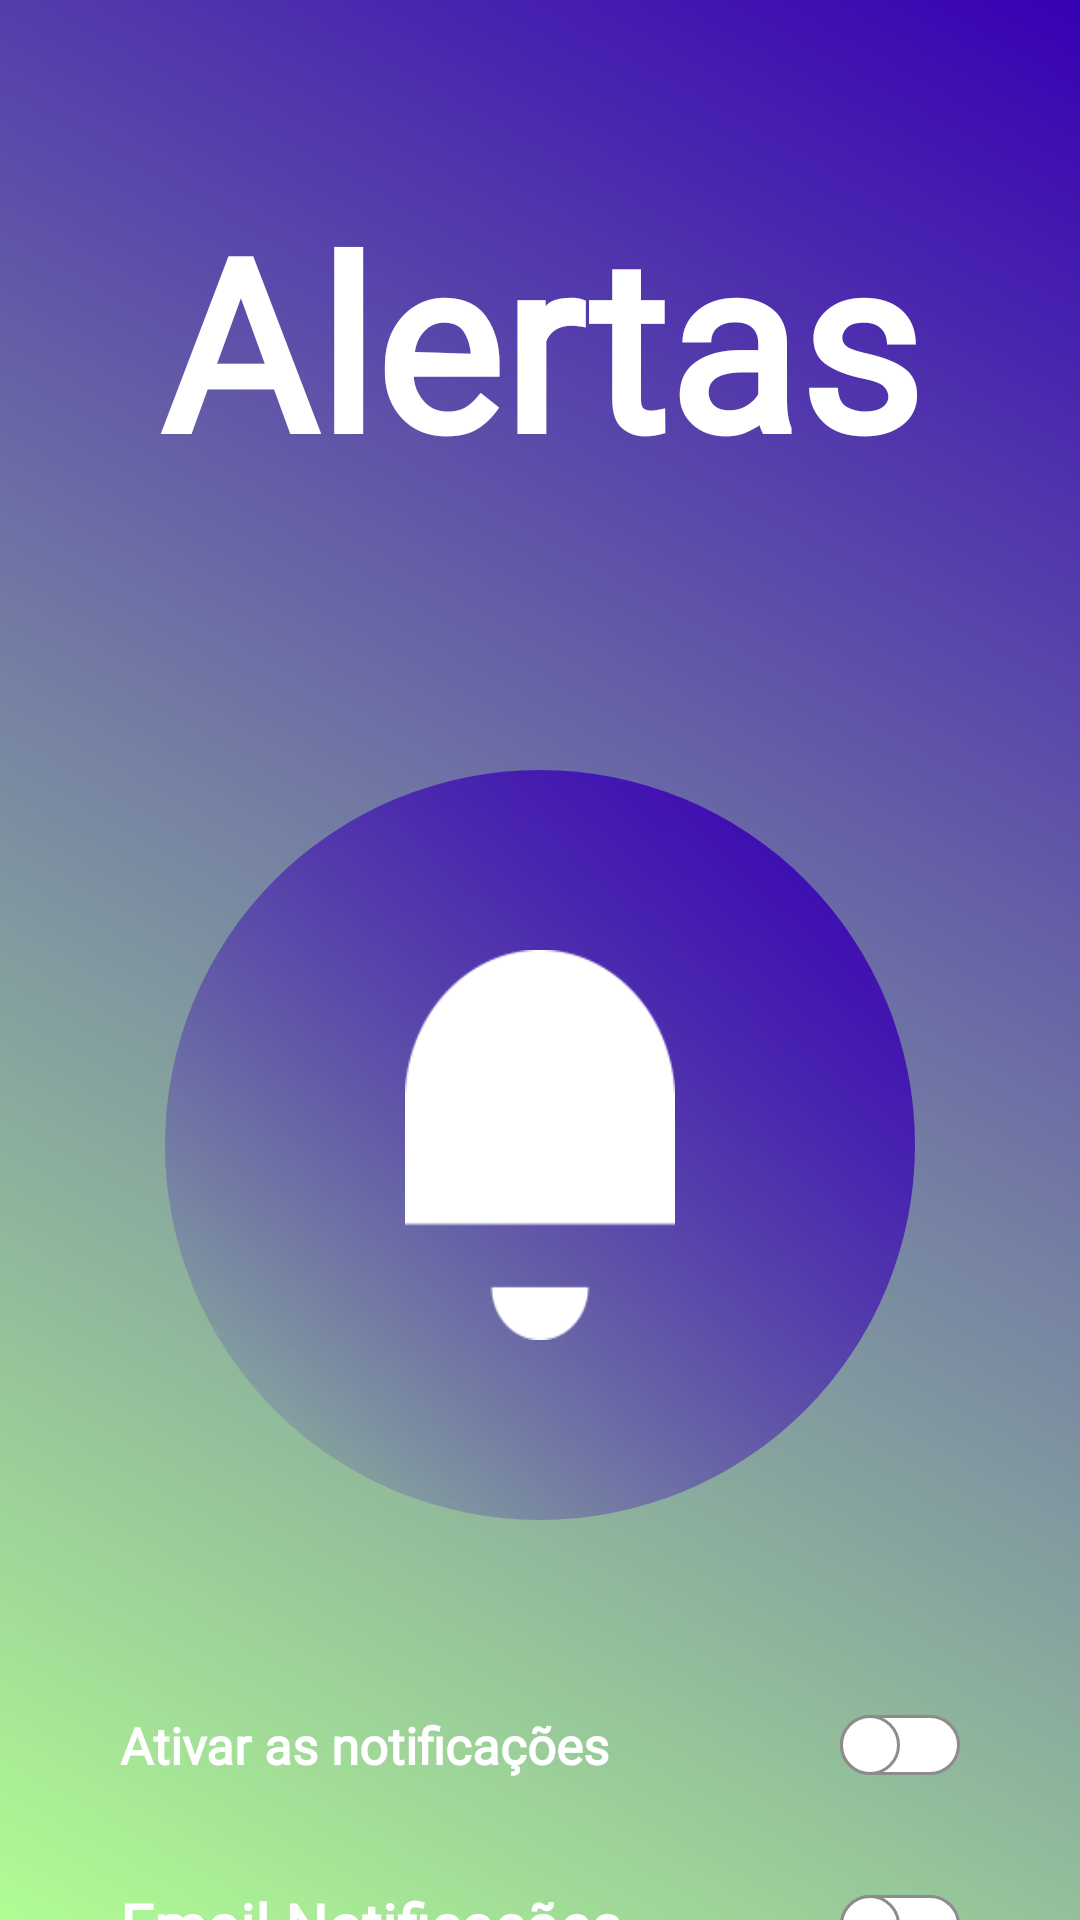

Android layout source for this screen:
<!-- AndroidManifest.xml: application theme webViewFullScreen -->
<!-- res/layout/activity_notificacao.xml -->
<?xml version="1.0" encoding="utf-8"?>
<androidx.constraintlayout.widget.ConstraintLayout xmlns:android="http://schemas.android.com/apk/res/android"
    xmlns:app="http://schemas.android.com/apk/res-auto"
    xmlns:tools="http://schemas.android.com/tools"
    android:layout_width="match_parent"
    android:layout_height="match_parent"
    android:background="@drawable/shape1"
    tools:context=".notificacao">

    <TextView
        android:id="@+id/textView14"
        android:layout_width="wrap_content"
        android:layout_height="wrap_content"
        android:layout_marginTop="60dp"
        android:fontFamily="@font/bebasneua"
        android:text="Alertas"
        android:textAlignment="center"
        android:textColor="@color/white"
        android:textSize="80dp"
        android:textStyle="bold"
        app:layout_constraintEnd_toEndOf="parent"
        app:layout_constraintStart_toStartOf="parent"
        app:layout_constraintTop_toTopOf="parent" />

    <View
        android:id="@+id/view2"
        android:layout_width="250dp"
        android:layout_height="250dp"
        android:layout_marginTop="90dp"
        android:background="@drawable/shape2"
        app:layout_constraintEnd_toEndOf="parent"
        app:layout_constraintStart_toStartOf="parent"
        app:layout_constraintTop_toBottomOf="@+id/textView14" />

    <ImageView
        android:id="@+id/imageView4"
        android:layout_width="90dp"
        android:layout_height="130dp"
        android:background="@drawable/alerta"
        app:layout_constraintBottom_toBottomOf="@+id/view2"
        app:layout_constraintEnd_toEndOf="@+id/view2"
        app:layout_constraintStart_toStartOf="@+id/view2"
        app:layout_constraintTop_toTopOf="@+id/view2" />

    <Switch
        android:id="@+id/switch1"
        android:layout_width="300dp"
        android:layout_height="50dp"
        android:padding="10dp"
        android:text="Ativar as notificações"
        android:textColor="@color/white"
        android:fontFamily="@font/ibmplexbold"
        android:thumb="@drawable/thumb"
        android:track="@drawable/track"
        android:textSize="17dp"
        android:layout_marginTop="50dp"
        android:textStyle="bold"
        app:layout_constraintEnd_toEndOf="parent"
        app:layout_constraintStart_toStartOf="parent"
        app:layout_constraintTop_toBottomOf="@+id/view2" />

    <Switch
        android:layout_width="300dp"
        android:layout_height="50dp"
        android:padding="10dp"
        android:text="Email Notificações"
        android:thumb="@drawable/thumb"
        android:track="@drawable/track"
        android:textColor="@color/white"
        android:fontFamily="@font/ibmplexbold"
        android:textSize="20dp"
        android:textStyle="bold"
        android:layout_marginTop="10dp"
        app:layout_constraintEnd_toEndOf="parent"
        app:layout_constraintStart_toStartOf="parent"
        app:layout_constraintTop_toBottomOf="@+id/switch1" />


</androidx.constraintlayout.widget.ConstraintLayout>
<!-- resources referenced by this layout -->
<resources>
  <color name="white">#FFFFFFFF</color>
  <!-- drawable alerta: png bitmap (drawable-v24, 2247 bytes) -->
  <!-- drawable shape1 (drawable) -->
  <?xml version="1.0" encoding="utf-8"?>
  <shape xmlns:android="http://schemas.android.com/apk/res/android">
      <gradient android:startColor="@color/purple_700"
          android:endColor="@color/verde"
          android:angle="225"/>
  </shape>
  <!-- drawable shape2 (drawable-v24) -->
  <?xml version="1.0" encoding="utf-8"?>
  <shape xmlns:android="http://schemas.android.com/apk/res/android">
      <gradient android:startColor="@color/purple_700"
          android:angle="225"/>
      <corners android:radius="300dp"/>
  </shape>
  <!-- drawable thumb (drawable-v24) -->
  <?xml version="1.0" encoding="utf-8"?>
  <selector xmlns:android="http://schemas.android.com/apk/res/android">
      <item android:state_checked="true">
          <shape android:shape="oval">
              <solid android:color="@color/white"/>
                  <stroke android:width="1dp"
                      android:color="#34c759"/>
              <size android:width="20dp"
                  android:height="20dp"/>
          </shape>
      </item>
  
      <item android:state_checked="false">
          <shape android:shape="oval">
              <solid android:color="@color/white"/>
              <stroke android:width="1dp"
                  android:color="#8c8c8c"/>
              <size android:width="20dp"
                  android:height="20dp"/>
          </shape>
      </item>
  
  </selector>
  <!-- drawable track (drawable-v24) -->
  <?xml version="1.0" encoding="utf-8"?>
  <selector xmlns:android="http://schemas.android.com/apk/res/android">
          <item android:state_checked="true">
  
              <shape android:shape="rectangle">
                  <solid android:color="#34c759"/>
                  <corners android:radius="100dp"/>
                  <stroke android:width="1dp"
                      android:color="#8c8c8c"/>
                  <size android:height="20dp"/>
              </shape>
          </item>
      <item android:state_checked="false">
  
          <shape android:shape="rectangle">
              <solid android:color="@color/white"/>
              <corners android:radius="100dp"/>
              <stroke android:width="1dp"
                  android:color="#8c8c8c"/>
              <size android:height="20dp"/>
          </shape>
      </item>
  
  </selector>
  <style name="webViewFullScreen" parent="Theme.AppCompat.Light.NoActionBar">
          <item name="android:windowFullscreen">true</item>
          <item name="android:windowNoTitle">true</item>
          <item name="android:windowActionBar">false</item>
          <item name="android:windowContentOverlay">@null</item>
  
  
      </style>
  <color name="purple_700">#FF3700B3</color>
  <color name="verde">#b1fd93</color>
</resources>
